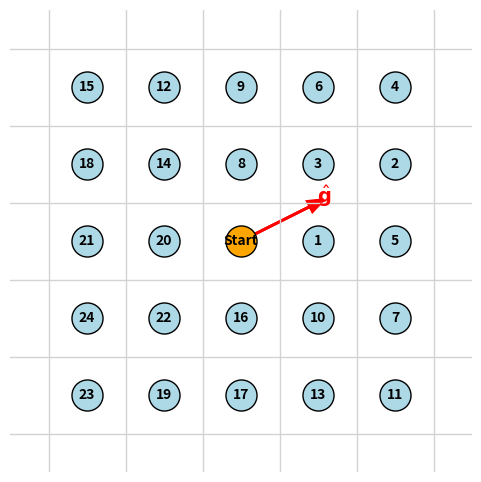

Recreate this plot in Python.
import numpy as np
import matplotlib.pyplot as plt

# Parameters
r_max = 2
gradient = np.array([2., 1.])
gradient /= np.linalg.norm(gradient)

# Generate neighbor offsets
neighbors = []
for dx in range(-r_max, r_max + 1):
    for dy in range(-r_max, r_max + 1):
        if dx == 0 and dy == 0:
            continue
        neighbors.append(np.array([dx, dy]))

#cosine similarity
def similarity(o):
    if o[0] == round(gradient[0]) and o[1] == round(gradient[1]):
        return 2
    return np.dot(o, gradient) / np.linalg.norm(o)

# Sort: first by descending similarity, then by ascending distance
neighbors = sorted(neighbors, key=lambda o: (-similarity(o), np.linalg.norm(o)))

# Plot
fig, ax = plt.subplots(figsize=(6, 6))
ax.set_aspect('equal', adjustable='box')

# Draw grid lines
for x in range(-r_max, r_max + 2):
    ax.axvline(x - 0.5, color='lightgray', linewidth=1)
for y in range(-r_max, r_max + 2):
    ax.axhline(y - 0.5, color='lightgray', linewidth=1)

# Plot cells with center positions
order_labels = {}
for order, offset in enumerate(neighbors, start=1):
    cx, cy = offset  # cell center coords
    ax.scatter(cx, cy, c='lightblue', s=500, edgecolor='k')
    order_labels[(cx, cy)] = str(order)

# Plot origin cell
ax.scatter(0, 0, c='orange', s=500, edgecolor='k', zorder=3)
order_labels[(0, 0)] = "Start"

# Add labels
for (cx, cy), label in order_labels.items():
    ax.text(cx, cy, label, ha='center', va='center', fontsize=10, fontweight='bold')

# Draw gradient vector
ax.arrow(0, 0, gradient[0], gradient[1], head_width=0.15, head_length=0.2, fc='r', ec='r', linewidth=2)
ax.text(gradient[0] * 1.1, gradient[1] * 1.1, r"$\hat{\mathbf{g}}$", color='r', fontsize=14)

ax.set_xlim(-r_max - 1, r_max + 1)
ax.set_ylim(-r_max - 1, r_max + 1)
ax.axis('off')
plt.show()


